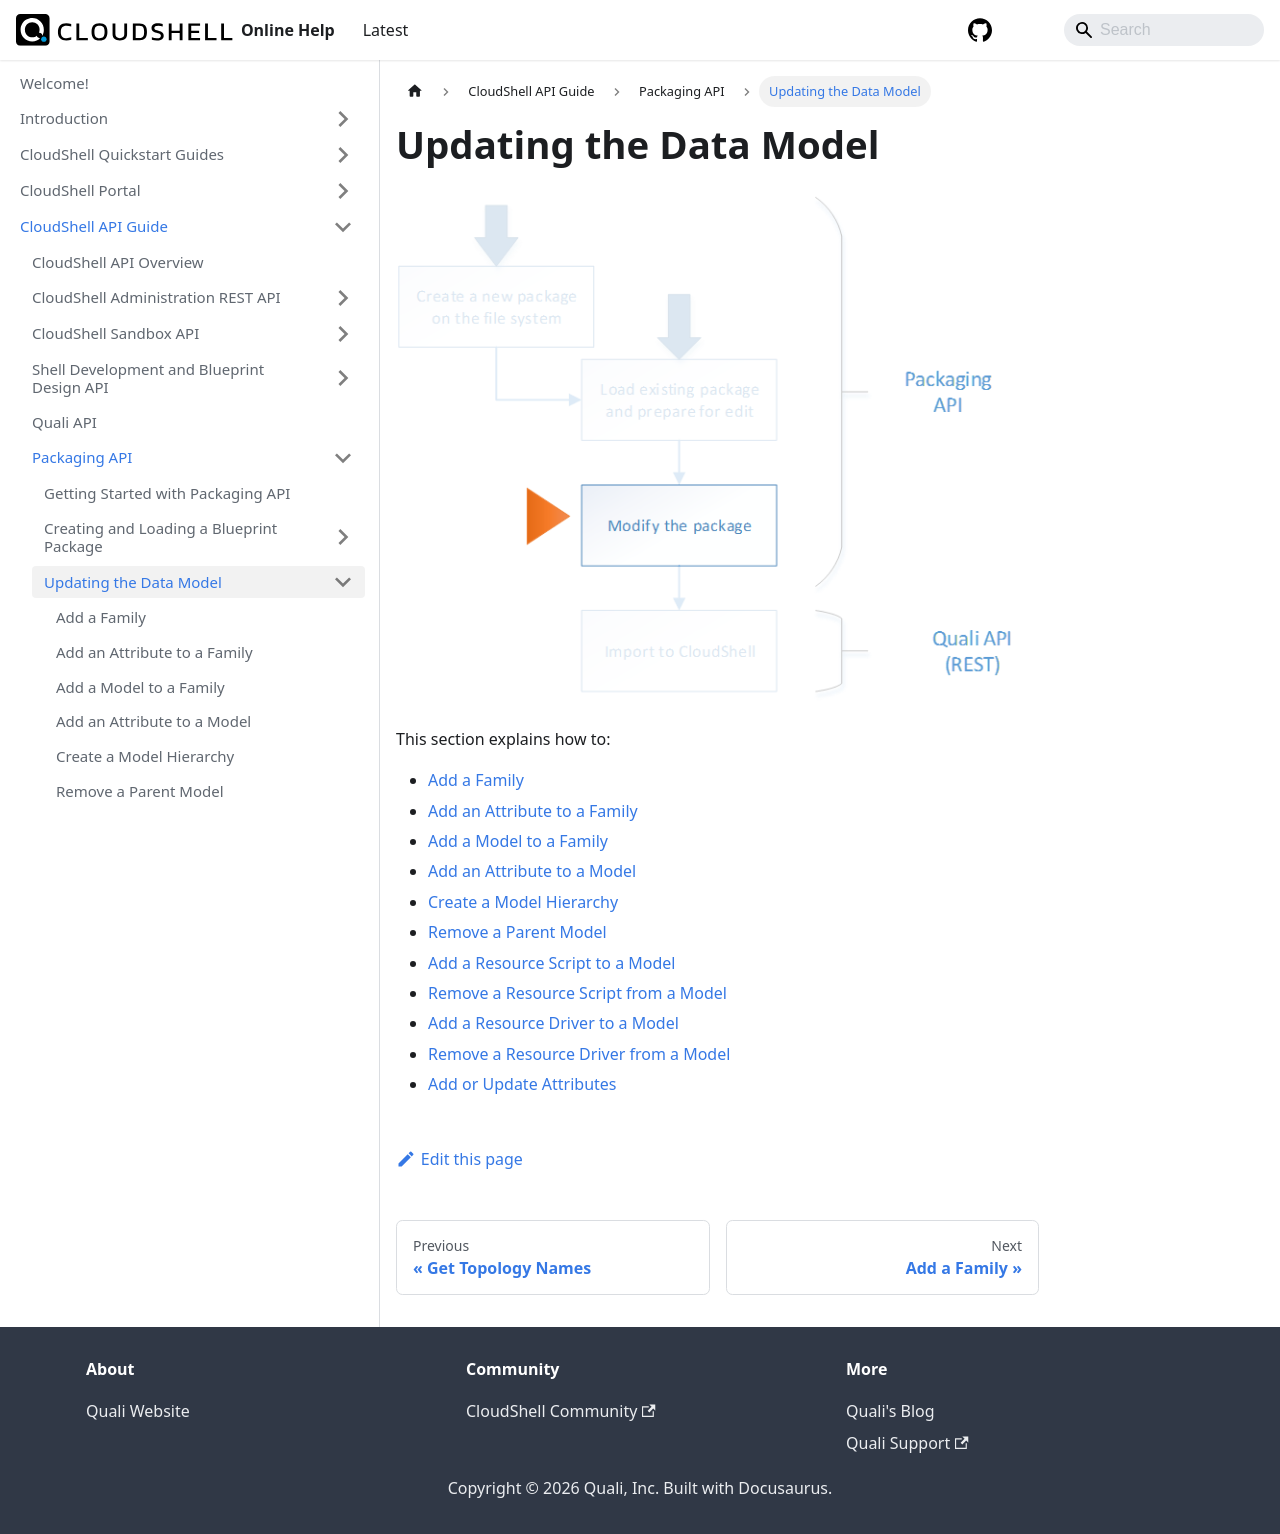

repository: QualiSystems/cloudshell-help · page: api-guide/packaging-api/update-the-data-model.html · generator: docusaurus

# Updating the Data Model

![](/Images/API/Packaging-API/UpdatingDataModel.png)

This section explains how to:

- [Add a Family](./add-family.md)
- [Add an Attribute to a Family](./add-attribute-to-family.md)
- [Add a Model to a Family](./add-model-to-family.md)
- [Add an Attribute to a Model](./add-attribute-to-model.md)
- [Create a Model Hierarchy](./create-model-hierarchy.md)
- [Remove a Parent Model](./remove-parent-model.md)
- [Add a Resource Script to a Model](./add-rsrc-script-to-model.md)
- [Remove a Resource Script from a Model](./remove-rsrc-script-from-model.md)
- [Add a Resource Driver to a Model](./add-rsrc-driver-to-model.md)
- [Remove a Resource Driver from a Model](./remove-rsrc-driver-from-model.md)
- [Add or Update Attributes](./add-or-update-attributes.md)
